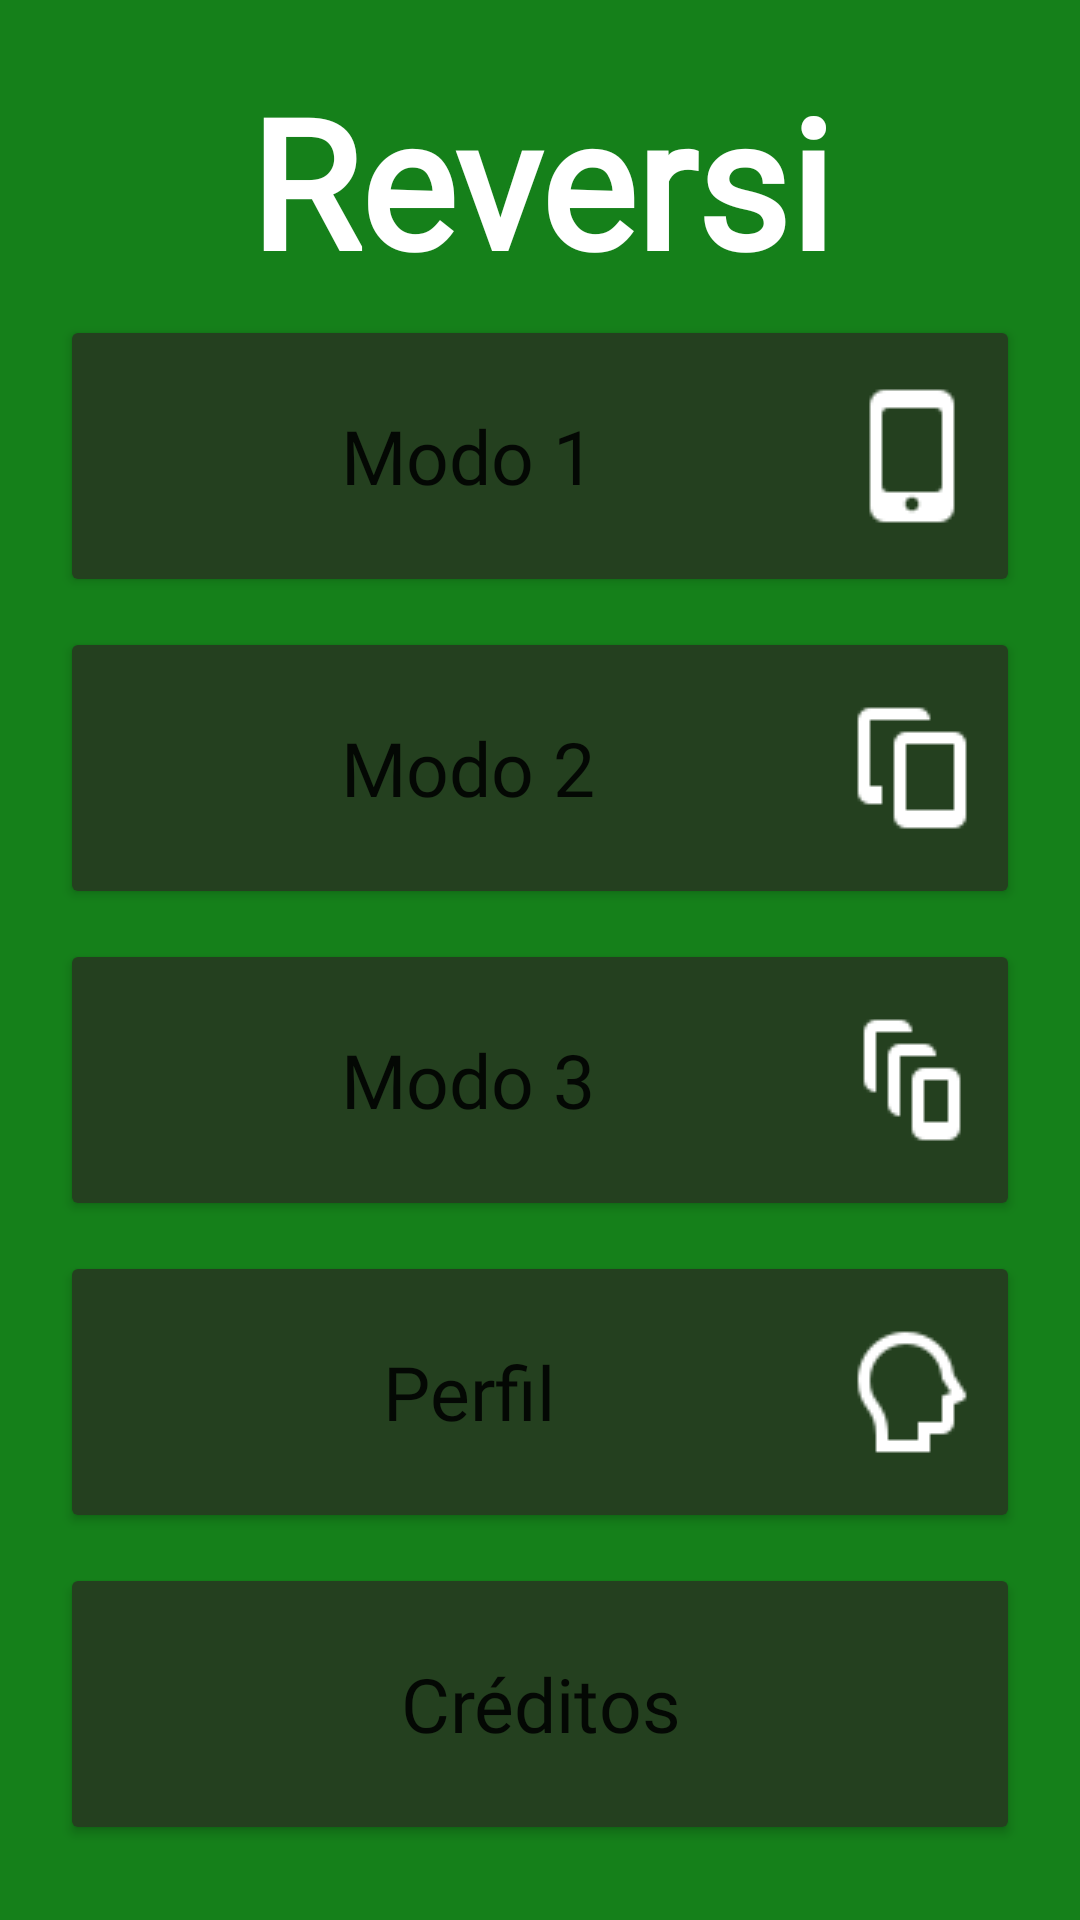

Android layout source for this screen:
<!-- AndroidManifest.xml: application theme Theme.AMov_TP_Reversi_Grupo35 -->
<!-- res/layout/activity_main.xml -->
<?xml version="1.0" encoding="utf-8"?>
<LinearLayout xmlns:android="http://schemas.android.com/apk/res/android"
    xmlns:app="http://schemas.android.com/apk/res-auto"
    xmlns:tools="http://schemas.android.com/tools"
    android:layout_width="match_parent"
    android:layout_height="match_parent"
    tools:context=".MainActivity"
    android:orientation="vertical"
    android:background="@color/green"
    android:padding="20dp">

    <TextView
        android:layout_width="match_parent"
        android:layout_height="wrap_content"
        android:text="@string/reversi"
        android:textSize="60sp"
        android:gravity="center"
        android:textStyle="bold"
        android:textColor="@color/white"
        android:fontFamily="@font/baloo2_bold"
        />

    <LinearLayout
        android:layout_width="match_parent"
        android:layout_height="match_parent"
        android:orientation="vertical">

        <Button
            android:layout_width="match_parent"
            android:layout_height="0dp"
            android:layout_weight="1"
            android:layout_marginVertical="5dp"
            android:text="@string/modo_1"
            android:textSize="25sp"
            android:textAllCaps="false"
            android:drawableEnd="@drawable/ic_phone_white"
            android:backgroundTint="@color/dark_green"
            android:onClick="onClick_btnModo1"
            />

        <Button
            android:layout_width="match_parent"
            android:layout_height="0dp"
            android:layout_weight="1"
            android:layout_marginVertical="5dp"
            android:text="@string/modo_2"
            android:textSize="25sp"
            android:textAllCaps="false"
            android:drawableEnd="@drawable/ic_two_phone_white"
            android:backgroundTint="@color/dark_green"
            android:onClick="onClick_btnModo2"
            />

        <Button
            android:layout_width="match_parent"
            android:layout_height="0dp"
            android:layout_marginVertical="5dp"
            android:layout_weight="1"
            android:text="@string/modo_3"
            android:textSize="25sp"
            android:textAllCaps="false"
            android:drawableEnd="@drawable/ic_three_phone_white"
            android:backgroundTint="@color/dark_green"
            android:onClick="onClick_btnModo3"
            />

        <Button
            android:layout_width="match_parent"
            android:layout_height="0dp"
            android:layout_marginVertical="5dp"
            android:layout_weight="1"
            android:text="@string/perfil"
            android:textSize="25sp"
            android:textAllCaps="false"
            android:drawableEnd="@drawable/ic_profile_white"
            android:backgroundTint="@color/dark_green"
            android:onClick="onClick_btnPerfil"
            />

        <Button
            android:layout_width="match_parent"
            android:layout_height="0dp"
            android:layout_marginVertical="5dp"
            android:layout_weight="1"
            android:text="@string/creditos"
            android:textSize="25sp"
            android:textAllCaps="false"
            android:drawableEnd="@drawable/ic_info_white"
            android:backgroundTint="@color/dark_green"
            android:onClick="onClick_btnCreditos"
            />
    </LinearLayout>


</LinearLayout>
<!-- resources referenced by this layout -->
<resources>
  <color name="dark_green">#24401F</color>
  <color name="green">#15801A</color>
  <color name="white">#FFFFFFFF</color>
  <!-- drawable ic_phone_white: png bitmap (drawable, 391 bytes) -->
  <!-- drawable ic_profile_white: png bitmap (drawable, 803 bytes) -->
  <!-- drawable ic_three_phone_white: png bitmap (drawable, 382 bytes) -->
  <!-- drawable ic_two_phone_white: png bitmap (drawable, 367 bytes) -->
  <string name="creditos">Créditos</string>
  <string name="modo_1">Modo 1</string>
  <string name="modo_2">Modo 2</string>
  <string name="modo_3">Modo 3</string>
  <string name="perfil">Perfil</string>
  <string name="reversi" translatable="false">Reversi</string>
  <style name="Theme.AMov_TP_Reversi_Grupo35" parent="Theme.MaterialComponents.DayNight.DarkActionBar">
          
          <item name="colorPrimary">#009644</item>
          <item name="colorPrimaryVariant">#00602C</item>
          <item name="colorOnPrimary">@color/white</item>
          
          <item name="colorSecondary">@color/teal_200</item>
          <item name="colorSecondaryVariant">@color/teal_700</item>
          <item name="colorOnSecondary">@color/black</item>
          
          <item name="android:statusBarColor" tools:targetApi="l">?attr/colorPrimaryVariant</item>
          
          <item name="fontFamily">@font/baloo2_regular</item>
      </style>
  <color name="teal_200">#FF03DAC5</color>
  <color name="teal_700">#FF018786</color>
  <color name="black">#FF000000</color>
</resources>
